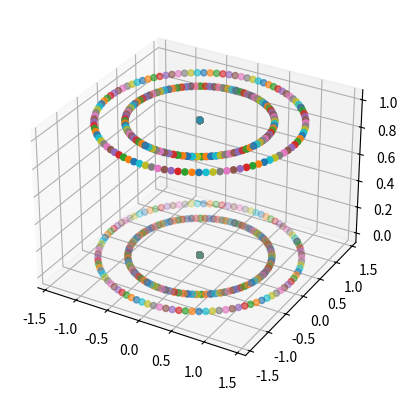

Write Python code to recreate this figure.
import numpy as np
import matplotlib.pyplot as plt
from mpl_toolkits.mplot3d import Axes3D

# Tạo dữ liệu cho mô hình khối lập phương
side_length = 1.0
vertices = np.array([
    [0, 0, 0],
    [side_length, 0, 0],
    [side_length, side_length, 0],
    [0, side_length, 0],
    [0, 0, side_length],
    [side_length, 0, side_length],
    [side_length, side_length, side_length],
    [0, side_length, side_length]
])

# Tạo danh sách các điểm trong quỹ đạo chuyển động
num_frames = 100  # Số lượng hình ảnh trong quá trình chuyển động
trajectory = np.linspace(0, 2 * np.pi, num_frames)  # Đường đi theo quỹ đạo (ví dụ: đường tròn)

# Tạo plot 3D
fig = plt.figure()
ax = fig.add_subplot(111, projection='3d')

# Vẽ khối lập phương ban đầu
ax.scatter(vertices[:, 0], vertices[:, 1], vertices[:, 2])

# Vẽ quỹ đạo chuyển động của khối lập phương
for t in trajectory:
    # Tính toán ma trận xoay cho mỗi bước thời gian
    rotation_matrix = np.array([
        [np.cos(t), -np.sin(t), 0],
        [np.sin(t), np.cos(t), 0],
        [0, 0, 1]
    ])
    
    # Tính toán vị trí mới của các điểm dựa trên ma trận xoay
    transformed_vertices = np.dot(vertices, rotation_matrix)
    
    # Vẽ khối lập phương mới sau khi di chuyển
    ax.scatter(transformed_vertices[:, 0], transformed_vertices[:, 1], transformed_vertices[:, 2])
    plt.pause(0.1)  # Dừng 0.1 giây để hiển thị frame

plt.show()
